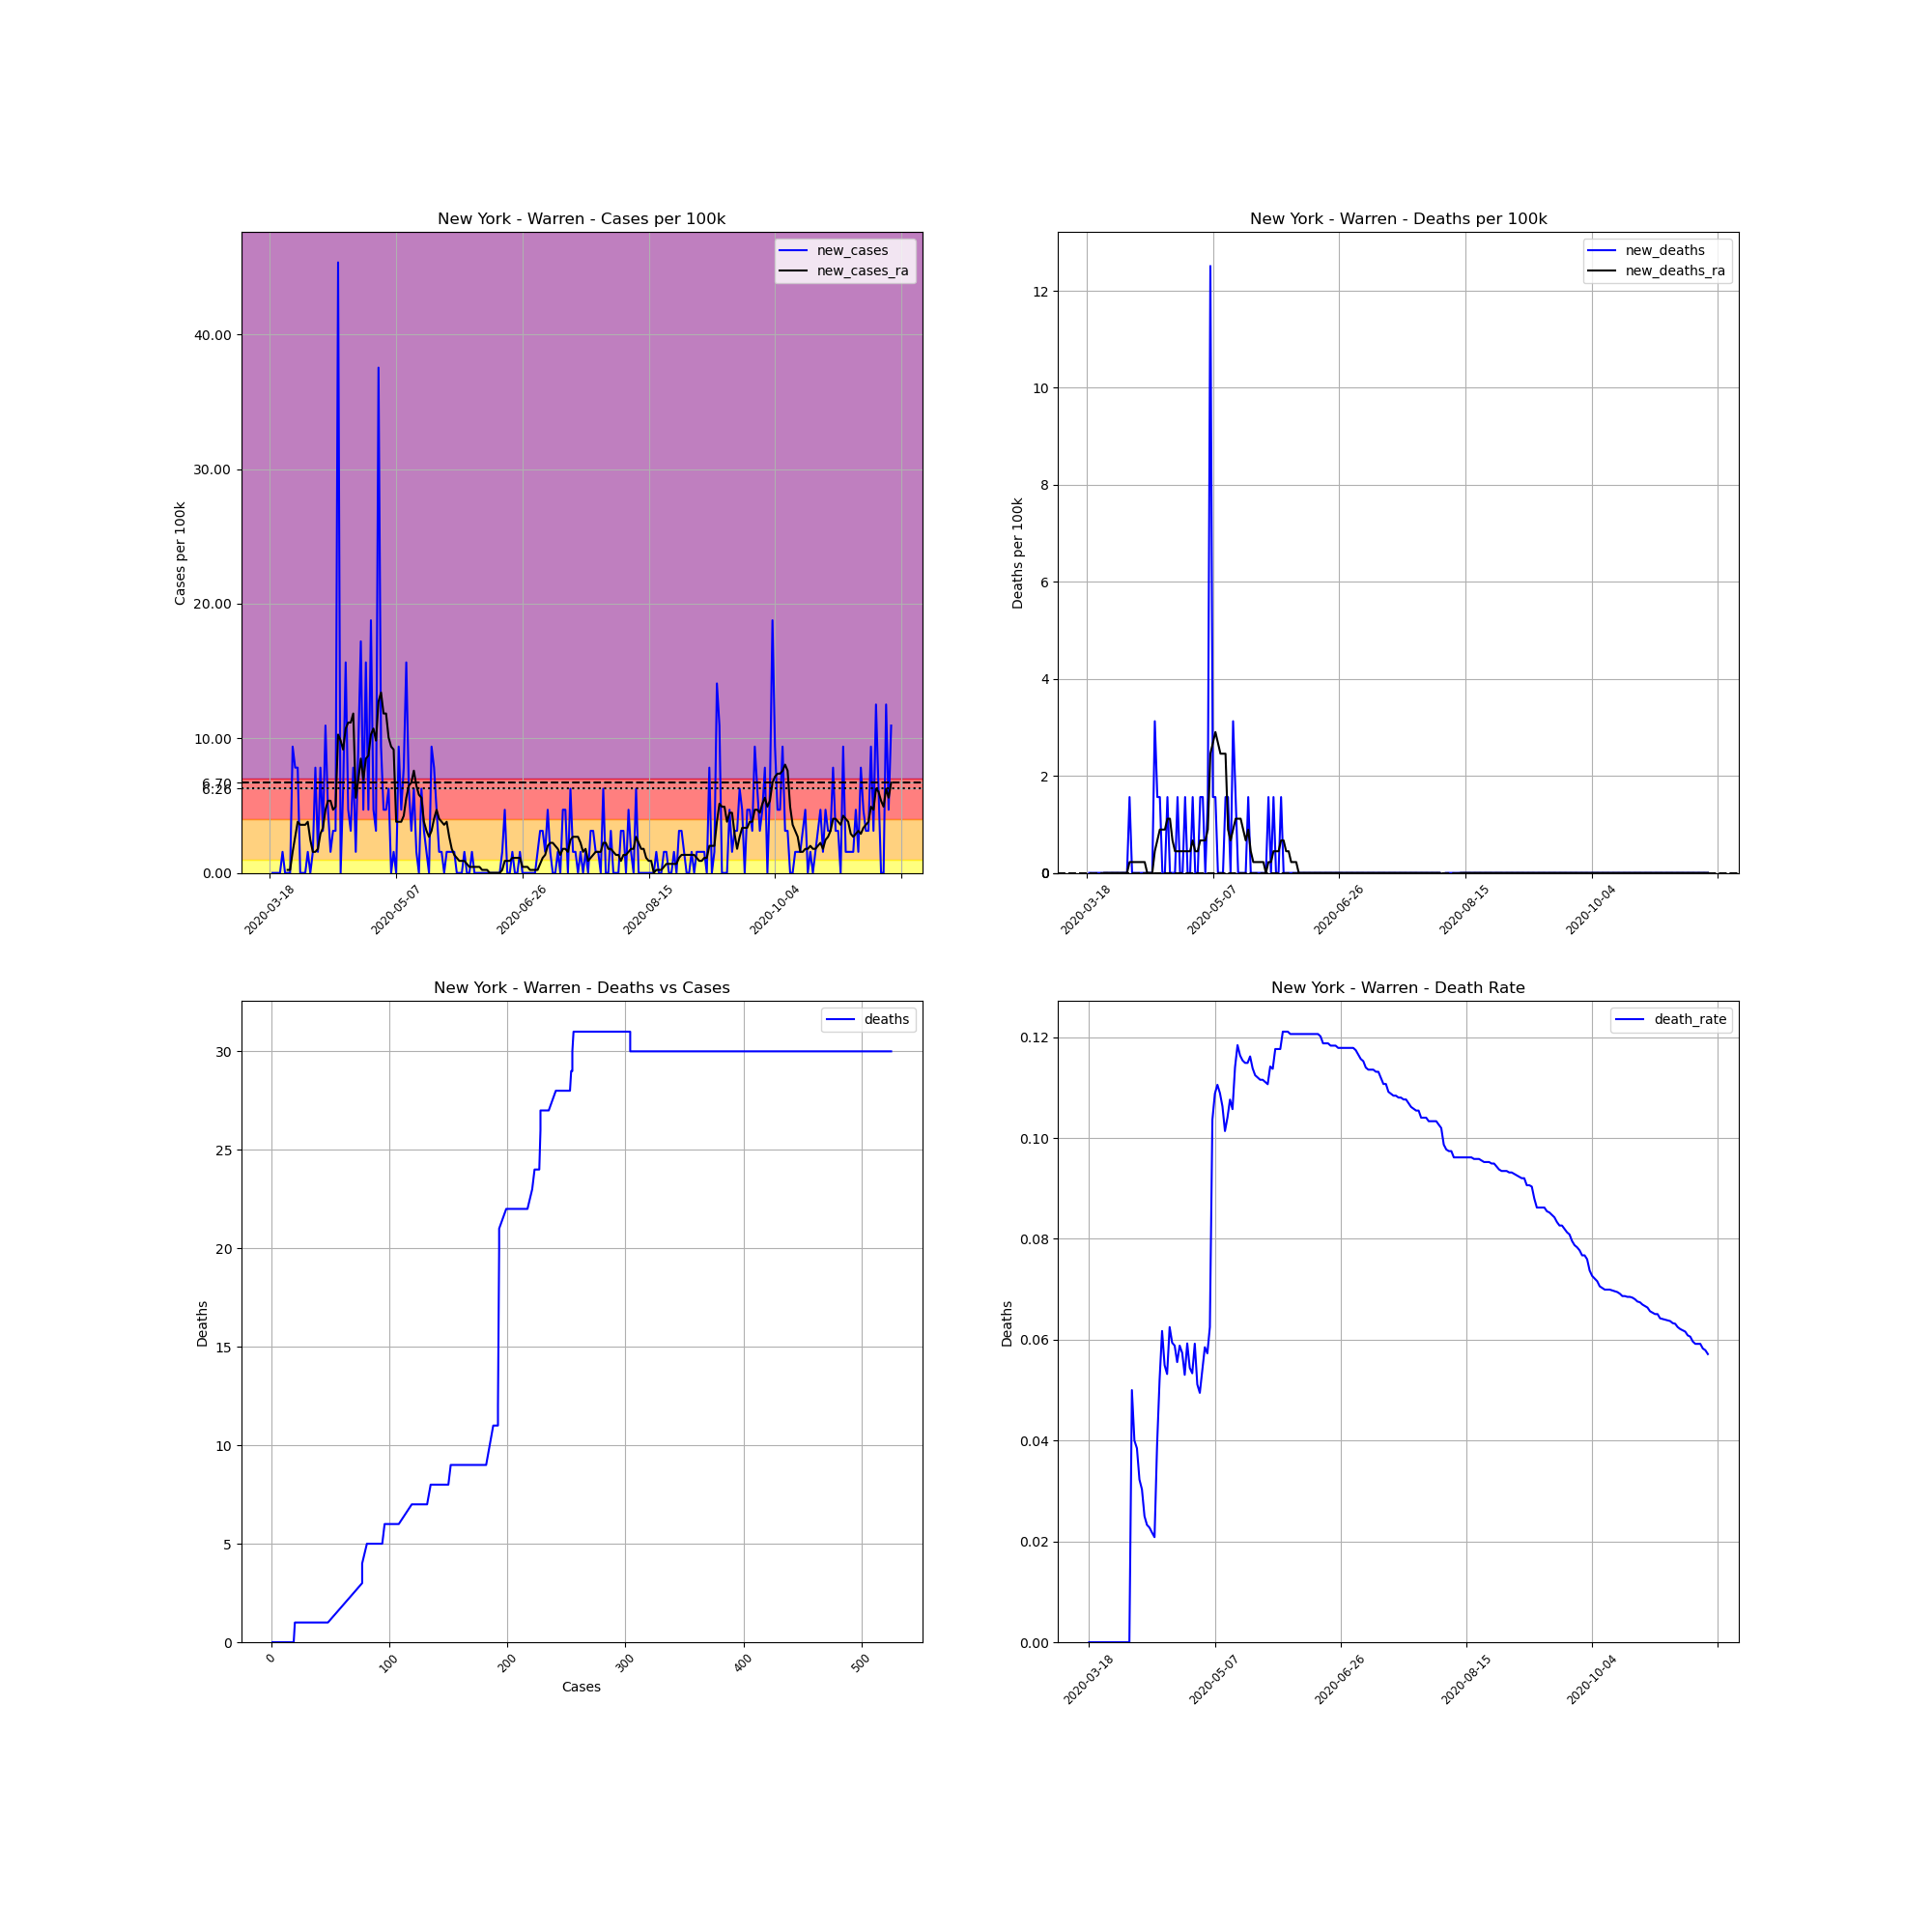

Values plotted in this chart, from the file beside it:
, date, county, state, fips, cases, deaths, COUNTY, STNAME, CTYNAME, POPESTIMATE2019, cases_per_100k, deaths_per_100k, death_rate, new_cases, new_deaths, new_cases_ra, new_deaths_ra
149675, 2020-03-18, Warren, New York, 36113, 1, 0, 113, New York, Warren, 63944, 1.564, 0.0, 0.0, , , , 
149676, 2020-03-19, Warren, New York, 36113, 1, 0, 113, New York, Warren, 63944, 1.564, 0.0, 0.0, 0.0, 0.0, , 
149677, 2020-03-20, Warren, New York, 36113, 1, 0, 113, New York, Warren, 63944, 1.564, 0.0, 0.0, 0.0, 0.0, , 
149678, 2020-03-21, Warren, New York, 36113, 1, 0, 113, New York, Warren, 63944, 1.564, 0.0, 0.0, 0.0, 0.0, , 
149679, 2020-03-22, Warren, New York, 36113, 1, 0, 113, New York, Warren, 63944, 1.564, 0.0, 0.0, 0.0, 0.0, , 
149680, 2020-03-23, Warren, New York, 36113, 2, 0, 113, New York, Warren, 63944, 3.128, 0.0, 0.0, 1.564, 0.0, , 
149681, 2020-03-24, Warren, New York, 36113, 2, 0, 113, New York, Warren, 63944, 3.128, 0.0, 0.0, 0.0, 0.0, , 
149682, 2020-03-25, Warren, New York, 36113, 2, 0, 113, New York, Warren, 63944, 3.128, 0.0, 0.0, 0.0, 0.0, 0.2234, 0.0
149683, 2020-03-26, Warren, New York, 36113, 2, 0, 113, New York, Warren, 63944, 3.128, 0.0, 0.0, 0.0, 0.0, 0.2234, 0.0
149684, 2020-03-27, Warren, New York, 36113, 8, 0, 113, New York, Warren, 63944, 12.51, 0.0, 0.0, 9.383, 0.0, 1.564, 0.0
149685, 2020-03-28, Warren, New York, 36113, 13, 0, 113, New York, Warren, 63944, 20.33, 0.0, 0.0, 7.819, 0.0, 2.681, 0.0
149686, 2020-03-29, Warren, New York, 36113, 18, 0, 113, New York, Warren, 63944, 28.15, 0.0, 0.0, 7.819, 0.0, 3.798, 0.0
149687, 2020-03-30, Warren, New York, 36113, 18, 0, 113, New York, Warren, 63944, 28.15, 0.0, 0.0, 0.0, 0.0, 3.575, 0.0
149688, 2020-03-31, Warren, New York, 36113, 18, 0, 113, New York, Warren, 63944, 28.15, 0.0, 0.0, 0.0, 0.0, 3.575, 0.0
149689, 2020-04-01, Warren, New York, 36113, 18, 0, 113, New York, Warren, 63944, 28.15, 0.0, 0.0, 0.0, 0.0, 3.575, 0.0
149690, 2020-04-02, Warren, New York, 36113, 19, 0, 113, New York, Warren, 63944, 29.71, 0.0, 0.0, 1.564, 0.0, 3.798, 0.0
149691, 2020-04-03, Warren, New York, 36113, 19, 0, 113, New York, Warren, 63944, 29.71, 0.0, 0.0, 0.0, 0.0, 2.458, 0.0
149692, 2020-04-04, Warren, New York, 36113, 20, 1, 113, New York, Warren, 63944, 31.28, 1.564, 0.05, 1.564, 1.564, 1.564, 0.2234
149693, 2020-04-05, Warren, New York, 36113, 25, 1, 113, New York, Warren, 63944, 39.1, 1.564, 0.04, 7.819, 0.0, 1.564, 0.2234
149694, 2020-04-06, Warren, New York, 36113, 26, 1, 113, New York, Warren, 63944, 40.66, 1.564, 0.03846, 1.564, 0.0, 1.787, 0.2234
149695, 2020-04-07, Warren, New York, 36113, 31, 1, 113, New York, Warren, 63944, 48.48, 1.564, 0.03226, 7.819, 0.0, 2.904, 0.2234
149696, 2020-04-08, Warren, New York, 36113, 33, 1, 113, New York, Warren, 63944, 51.61, 1.564, 0.0303, 3.128, 0.0, 3.351, 0.2234
149697, 2020-04-09, Warren, New York, 36113, 40, 1, 113, New York, Warren, 63944, 62.55, 1.564, 0.025, 10.95, 0.0, 4.692, 0.2234
149698, 2020-04-10, Warren, New York, 36113, 43, 1, 113, New York, Warren, 63944, 67.25, 1.564, 0.02326, 4.692, 0.0, 5.362, 0.2234
149699, 2020-04-11, Warren, New York, 36113, 44, 1, 113, New York, Warren, 63944, 68.81, 1.564, 0.02273, 1.564, 0.0, 5.362, 0.0
149700, 2020-04-12, Warren, New York, 36113, 46, 1, 113, New York, Warren, 63944, 71.94, 1.564, 0.02174, 3.128, 0.0, 4.692, 0.0
149701, 2020-04-13, Warren, New York, 36113, 48, 1, 113, New York, Warren, 63944, 75.07, 1.564, 0.02083, 3.128, 0.0, 4.915, 0.0
149702, 2020-04-14, Warren, New York, 36113, 77, 3, 113, New York, Warren, 63944, 120.4, 4.692, 0.03896, 45.35, 3.128, 10.28, 0.4468
149703, 2020-04-15, Warren, New York, 36113, 77, 4, 113, New York, Warren, 63944, 120.4, 6.255, 0.05195, 0.0, 1.564, 9.83, 0.6702
149704, 2020-04-16, Warren, New York, 36113, 81, 5, 113, New York, Warren, 63944, 126.7, 7.819, 0.06173, 6.255, 1.564, 9.16, 0.8936
149705, 2020-04-17, Warren, New York, 36113, 91, 5, 113, New York, Warren, 63944, 142.3, 7.819, 0.05495, 15.64, 0.0, 10.72, 0.8936
149706, 2020-04-18, Warren, New York, 36113, 94, 5, 113, New York, Warren, 63944, 147, 7.819, 0.05319, 4.692, 0.0, 11.17, 0.8936
149707, 2020-04-19, Warren, New York, 36113, 96, 6, 113, New York, Warren, 63944, 150.1, 9.383, 0.0625, 3.128, 1.564, 11.17, 1.117
149708, 2020-04-20, Warren, New York, 36113, 101, 6, 113, New York, Warren, 63944, 158, 9.383, 0.05941, 7.819, 0.0, 11.84, 1.117
149709, 2020-04-21, Warren, New York, 36113, 102, 6, 113, New York, Warren, 63944, 159.5, 9.383, 0.05882, 1.564, 0.0, 5.585, 0.6702
149710, 2020-04-22, Warren, New York, 36113, 108, 6, 113, New York, Warren, 63944, 168.9, 9.383, 0.05556, 9.383, 0.0, 6.926, 0.4468
149711, 2020-04-23, Warren, New York, 36113, 119, 7, 113, New York, Warren, 63944, 186.1, 10.95, 0.05882, 17.2, 1.564, 8.49, 0.4468
149712, 2020-04-24, Warren, New York, 36113, 122, 7, 113, New York, Warren, 63944, 190.8, 10.95, 0.05738, 4.692, 0.0, 6.926, 0.4468
149713, 2020-04-25, Warren, New York, 36113, 132, 7, 113, New York, Warren, 63944, 206.4, 10.95, 0.05303, 15.64, 0.0, 8.49, 0.4468
149714, 2020-04-26, Warren, New York, 36113, 135, 8, 113, New York, Warren, 63944, 211.1, 12.51, 0.05926, 4.692, 1.564, 8.713, 0.4468
149715, 2020-04-27, Warren, New York, 36113, 147, 8, 113, New York, Warren, 63944, 229.9, 12.51, 0.05442, 18.77, 0.0, 10.28, 0.4468
149716, 2020-04-28, Warren, New York, 36113, 150, 8, 113, New York, Warren, 63944, 234.6, 12.51, 0.05333, 4.692, 0.0, 10.72, 0.4468
149717, 2020-04-29, Warren, New York, 36113, 152, 9, 113, New York, Warren, 63944, 237.7, 14.07, 0.05921, 3.128, 1.564, 9.83, 0.6702
149718, 2020-04-30, Warren, New York, 36113, 176, 9, 113, New York, Warren, 63944, 275.2, 14.07, 0.05114, 37.53, 0.0, 12.73, 0.4468
149719, 2020-05-01, Warren, New York, 36113, 182, 9, 113, New York, Warren, 63944, 284.6, 14.07, 0.04945, 9.383, 0.0, 13.4, 0.4468
149720, 2020-05-02, Warren, New York, 36113, 185, 10, 113, New York, Warren, 63944, 289.3, 15.64, 0.05405, 4.692, 1.564, 11.84, 0.6702
149721, 2020-05-03, Warren, New York, 36113, 188, 11, 113, New York, Warren, 63944, 294, 17.2, 0.05851, 4.692, 1.564, 11.84, 0.6702
149722, 2020-05-04, Warren, New York, 36113, 192, 11, 113, New York, Warren, 63944, 300.3, 17.2, 0.05729, 6.255, 0.0, 10.05, 0.6702
149723, 2020-05-05, Warren, New York, 36113, 192, 12, 113, New York, Warren, 63944, 300.3, 18.77, 0.0625, 0.0, 1.564, 9.383, 0.8936
149724, 2020-05-06, Warren, New York, 36113, 193, 20, 113, New York, Warren, 63944, 301.8, 31.28, 0.1036, 1.564, 12.51, 9.16, 2.458
149725, 2020-05-07, Warren, New York, 36113, 193, 21, 113, New York, Warren, 63944, 301.8, 32.84, 0.1088, 0.0, 1.564, 3.798, 2.681
149726, 2020-05-08, Warren, New York, 36113, 199, 22, 113, New York, Warren, 63944, 311.2, 34.41, 0.1106, 9.383, 1.564, 3.798, 2.904
149727, 2020-05-09, Warren, New York, 36113, 202, 22, 113, New York, Warren, 63944, 315.9, 34.41, 0.1089, 4.692, 0.0, 3.798, 2.681
149728, 2020-05-10, Warren, New York, 36113, 207, 22, 113, New York, Warren, 63944, 323.7, 34.41, 0.1063, 7.819, 0.0, 4.245, 2.458
149729, 2020-05-11, Warren, New York, 36113, 217, 22, 113, New York, Warren, 63944, 339.4, 34.41, 0.1014, 15.64, 0.0, 5.585, 2.458
149730, 2020-05-12, Warren, New York, 36113, 221, 23, 113, New York, Warren, 63944, 345.6, 35.97, 0.1041, 6.255, 1.564, 6.479, 2.458
149731, 2020-05-13, Warren, New York, 36113, 223, 24, 113, New York, Warren, 63944, 348.7, 37.53, 0.1076, 3.128, 1.564, 6.702, 0.8936
149732, 2020-05-14, Warren, New York, 36113, 227, 24, 113, New York, Warren, 63944, 355, 37.53, 0.1057, 6.255, 0.0, 7.596, 0.6702
149733, 2020-05-15, Warren, New York, 36113, 228, 26, 113, New York, Warren, 63944, 356.6, 40.66, 0.114, 1.564, 3.128, 6.479, 0.8936
149734, 2020-05-16, Warren, New York, 36113, 228, 27, 113, New York, Warren, 63944, 356.6, 42.22, 0.1184, 0.0, 1.564, 5.809, 1.117
... 187 more rows
